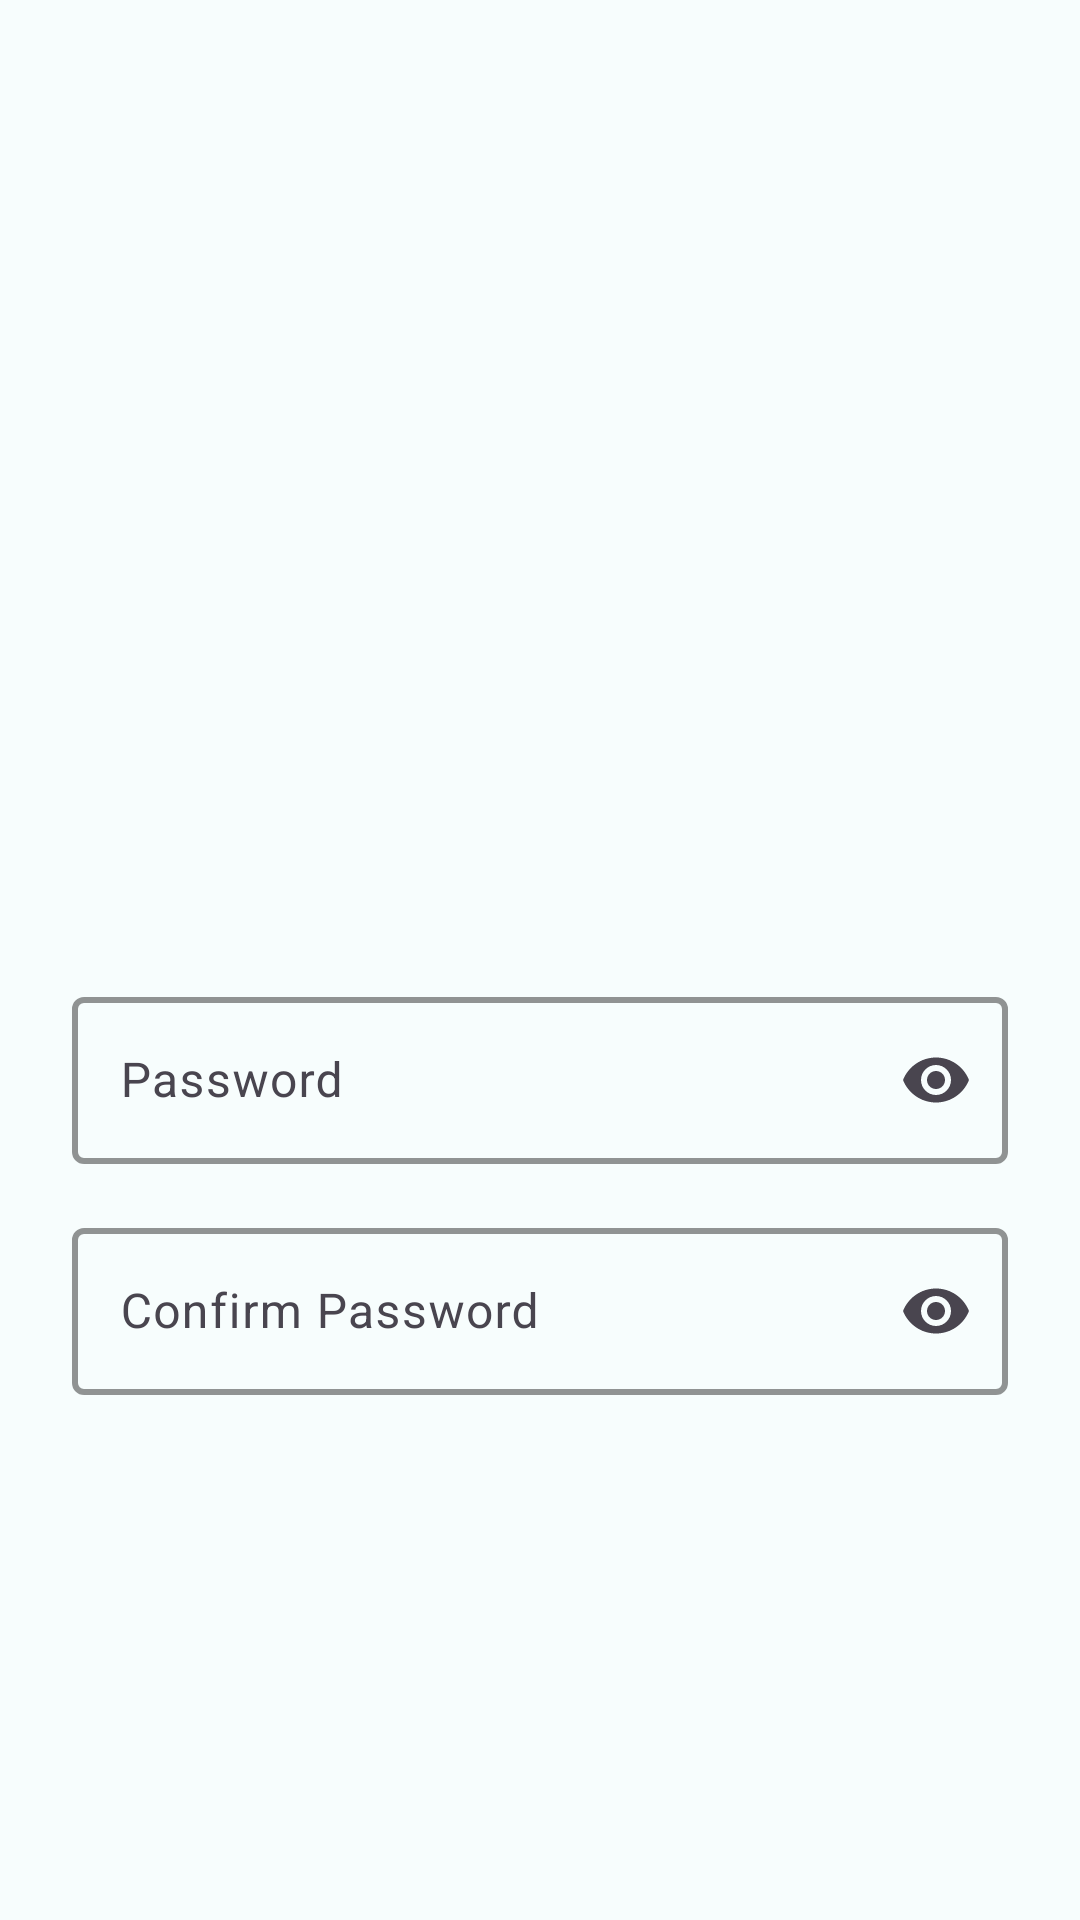

The Android layout XML behind this screen, and the referenced resources:
<!-- AndroidManifest.xml: application theme Theme.LocatorChat -->
<!-- res/layout/step_password.xml -->
<?xml version="1.0" encoding="utf-8"?>
<LinearLayout xmlns:android="http://schemas.android.com/apk/res/android"
    xmlns:app="http://schemas.android.com/apk/res-auto"
    android:layout_width="match_parent"
    android:layout_height="match_parent"
    android:orientation="vertical"
    android:gravity="center"
    android:padding="24dp"
    android:background="?attr/colorSurface">

    
    <ImageView
        android:id="@+id/passwordIcon"
        android:layout_width="120dp"
        android:layout_height="120dp"
        android:src="@drawable/ic_lock"
        android:contentDescription="@string/password_icon"
        android:tint="?attr/colorPrimary"
        android:layout_marginBottom="32dp" />

    
    <com.google.android.material.textfield.TextInputLayout
        android:id="@+id/passwordLayout"
        android:layout_width="match_parent"
        android:layout_height="wrap_content"
        android:hint="@string/password"
        app:endIconMode="password_toggle"
        app:boxBackgroundMode="outline"
        app:boxStrokeColor="?attr/colorPrimary"
        app:boxStrokeWidth="2dp">

        <com.google.android.material.textfield.TextInputEditText
            android:id="@+id/passwordInput"
            android:layout_width="match_parent"
            android:layout_height="wrap_content"
            android:inputType="textPassword"
            android:textColor="?attr/colorOnSurface"
            android:textSize="16sp" />
    </com.google.android.material.textfield.TextInputLayout>

    
    <View
        android:layout_width="match_parent"
        android:layout_height="16dp" />

    
    <com.google.android.material.textfield.TextInputLayout
        android:id="@+id/confirmPasswordLayout"
        android:layout_width="match_parent"
        android:layout_height="wrap_content"
        android:hint="@string/confirm_password"
        app:endIconMode="password_toggle"
        app:boxBackgroundMode="outline"
        app:boxStrokeColor="?attr/colorPrimary"
        app:boxStrokeWidth="2dp">

        <com.google.android.material.textfield.TextInputEditText
            android:id="@+id/confirmPasswordInput"
            android:layout_width="match_parent"
            android:layout_height="wrap_content"
            android:inputType="textPassword"
            android:textColor="?attr/colorOnSurface"
            android:textSize="16sp" />
    </com.google.android.material.textfield.TextInputLayout>

</LinearLayout>
<!-- resources referenced by this layout -->
<resources>
  <string name="confirm_password">Confirm Password</string>
  <string name="password">Password</string>
  <string name="password_icon">Password Icon</string>
  <style name="Theme.LocatorChat" parent="Theme.Material3.DayNight.NoActionBar">
          <item name="colorPrimary">@color/md_theme_light_primary</item>
          <item name="colorOnPrimary">@color/md_theme_light_onPrimary</item>
          <item name="android:colorBackground">@color/md_theme_light_background</item>
          <item name="colorOnBackground">@color/md_theme_light_onBackground</item>
          <item name="colorSurface">@color/md_theme_light_surface</item>
          <item name="colorOnSurface">@color/md_theme_light_onSurface</item>
          <item name="android:statusBarColor">?attr/colorPrimary</item>
      </style>
  <color name="md_theme_light_primary">#00658E</color>
  <color name="md_theme_light_onPrimary">#FFFFFF</color>
  <color name="md_theme_light_background">#F7FDFD</color>
  <color name="md_theme_light_onBackground">#191C1D</color>
  <color name="md_theme_light_surface">#F7FDFD</color>
  <color name="md_theme_light_onSurface">#191C1D</color>
</resources>
